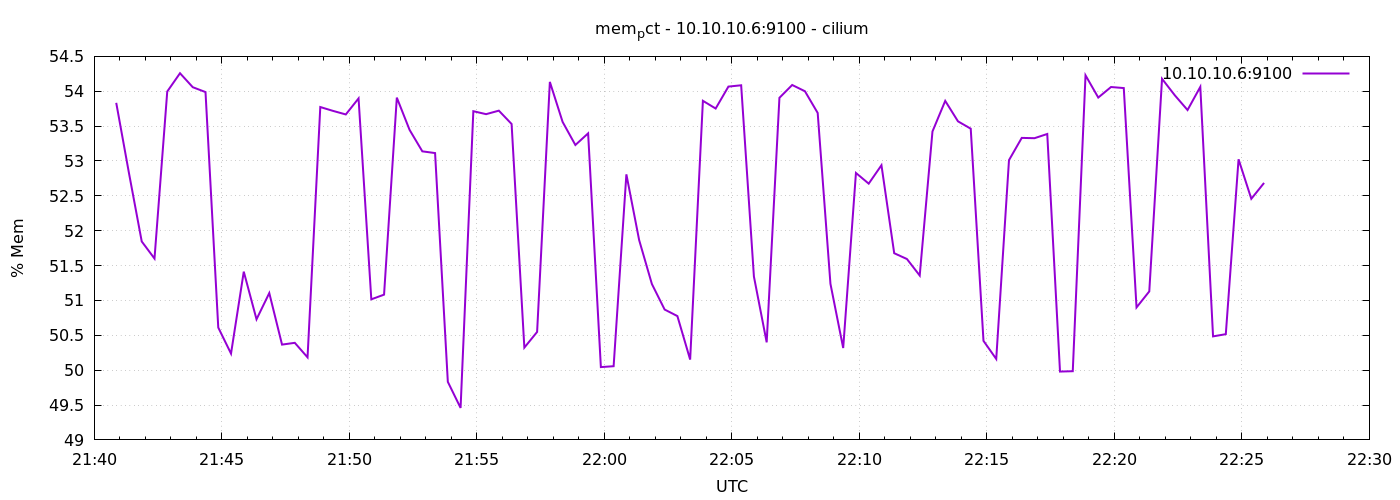

The file beside this chart, header and first rows:
1778017252	53.833938158233366
1778017282	52.82
1778017312	51.85
1778017342	51.6
1778017372	54
1778017402	54.26
1778017432	54.06
1778017462	53.99
1778017492	50.61
1778017522	50.24
1778017552	51.41
1778017582	50.73
1778017612	51.11
1778017642	50.37
1778017672	50.39
1778017702	50.18
1778017732	53.77
1778017762	53.72
1778017792	53.67
1778017822	53.9
1778017852	51.02
1778017882	51.08
1778017912	53.91
1778017942	53.45
1778017972	53.14
1778018002	53.11
1778018032	49.83
1778018062	49.46
1778018092	53.71
1778018122	53.67
1778018152	53.72
1778018182	53.53
1778018212	50.32
1778018242	50.55
1778018272	54.13
1778018302	53.56
1778018332	53.23
1778018362	53.4
1778018392	50.04
1778018422	50.06
1778018452	52.81
1778018482	51.87
1778018512	51.24
1778018542	50.87
1778018572	50.78
1778018602	50.15
1778018632	53.86
1778018662	53.75
1778018692	54.07
1778018722	54.09
1778018752	51.34
1778018782	50.4
1778018812	53.91
1778018842	54.09
1778018872	54
1778018902	53.69
1778018932	51.24
1778018962	50.32
1778018992	52.83
1778019022	52.67
1778019052	52.94
... 30 more rows
